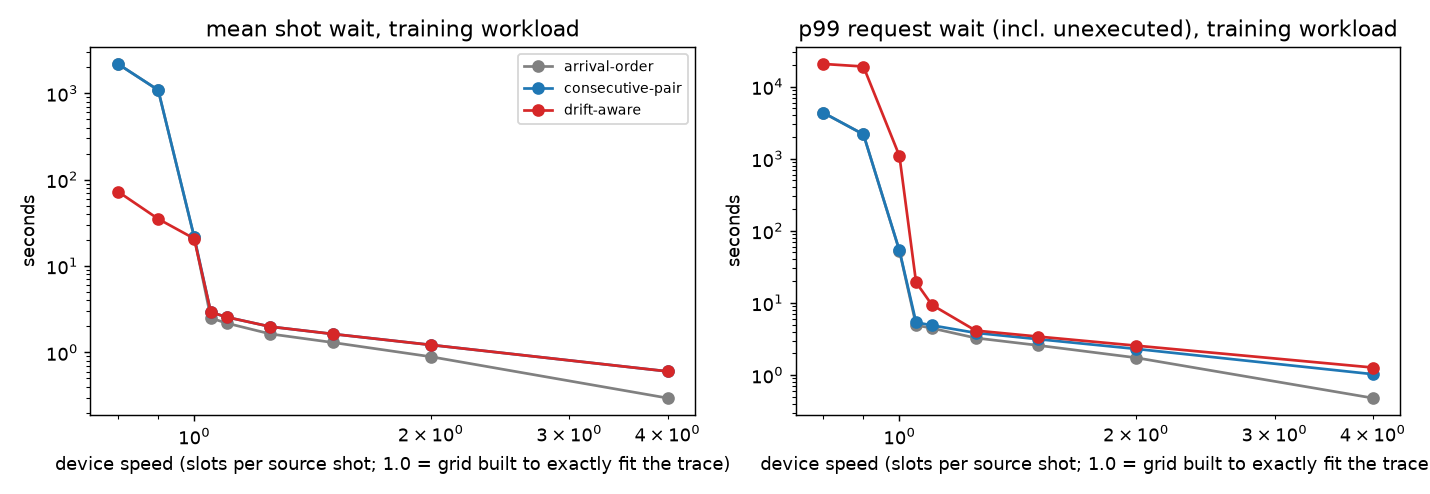

The file beside this chart, header and first rows:
slots_per_shot, offered_load, policy, workload, slots, slot_seconds, completed_comparisons, incomplete_requests, separation_mean, separation_median, separation_p95, separation_max, shot_wait_mean, shot_wait_median, shot_wait_p95, shot_wait_max, request_queue_wait_p99, request_queue_wait_max, request_wait_incl_censored_mean, request_wait_incl_censored_p99, request_wait_incl_censored_max, requests_waiting_over_60s, device_utilisation_pct, idle_slots
0.8, 1.25, arrival-order, holdout, 7719, 0.946, 3859, 965, 2.577, 2.838, 4.73, 5.676, 730.6, 731.2, 1387, 1459, 1444, 1457, 729, 1444, 1459, 4625, 100.0, 0
0.8, 1.25, consecutive-pair, holdout, 7719, 0.946, 3859, 965, 0.946, 0.946, 0.946, 0.946, 731.5, 732.1, 1388, 1460, 1445, 1459, 730.4, 1445, 1459, 4628, 99.99, 1
0.8, 1.25, drift-aware, holdout, 7719, 0.946, 3859, 965, 0.946, 0.946, 0.946, 0.946, 30.26, 3.083, 9.972, 5627, 38.49, 5626, 730.4, 6884, 7291, 988, 99.99, 1
0.9, 1.111, arrival-order, holdout, 8684, 0.8409, 4341, 483, 2.29, 2.523, 4.204, 5.045, 365.2, 365.2, 691.8, 730.3, 719.2, 729.3, 363.8, 719.3, 729.3, 4427, 100.0, 0
0.9, 1.111, consecutive-pair, holdout, 8684, 0.8409, 4341, 483, 0.8409, 0.8409, 0.8409, 0.8409, 366, 366.0, 692.6, 731.2, 721, 730.3, 365.3, 721.1, 730.3, 4438, 99.98, 2
0.9, 1.111, drift-aware, holdout, 8684, 0.8409, 4341, 483, 0.8409, 0.8409, 0.8409, 0.8409, 18.83, 2.965, 8.503, 6447, 33.88, 6447, 365.3, 6313, 7291, 494, 99.98, 2
1.0, 1.0, arrival-order, holdout, 9648, 0.7568, 4820, 4, 2.062, 2.271, 3.784, 4.541, 3.197, 3.183, 5.492, 6.476, 5.456, 5.719, 2.032, 5.456, 5.719, 0, 99.93, 7
1.0, 1.0, consecutive-pair, holdout, 9648, 0.7568, 4820, 4, 0.7568, 0.7568, 0.7568, 0.7568, 3.639, 3.646, 5.927, 6.887, 5.878, 6.13, 3.126, 5.878, 6.13, 0, 99.92, 8
1.0, 1.0, drift-aware, holdout, 9648, 0.7568, 4820, 4, 0.7568, 0.7568, 0.7568, 0.7568, 3.639, 2.8, 5.384, 37.82, 33.84, 37.06, 3.126, 33.83, 37.06, 0, 99.92, 8
1.05, 0.9524, arrival-order, holdout, 10131, 0.7208, 4820, 4, 1.963, 2.162, 3.604, 4.325, 2.492, 2.442, 4.826, 5.92, 4.935, 5.199, 1.377, 4.935, 5.199, 0, 95.16, 490
1.05, 0.9524, consecutive-pair, holdout, 10131, 0.7208, 4820, 4, 0.7208, 0.7208, 0.7208, 0.7208, 2.891, 2.816, 5.251, 6.32, 5.356, 5.599, 2.396, 5.356, 5.599, 0, 95.15, 491
1.05, 0.9524, drift-aware, holdout, 10131, 0.7208, 4820, 4, 0.7208, 0.7208, 0.7208, 0.7208, 2.891, 2.462, 5.099, 20.17, 19.24, 19.45, 2.396, 19.24, 19.45, 0, 95.15, 491
1.1, 0.9091, arrival-order, holdout, 10613, 0.688, 4820, 4, 1.874, 2.064, 3.44, 4.128, 2.171, 2.121, 4.32, 5.398, 4.441, 4.71, 1.101, 4.441, 4.71, 0, 90.85, 971
1.1, 0.9091, consecutive-pair, holdout, 10613, 0.688, 4820, 4, 0.688, 0.688, 0.688, 0.688, 2.557, 2.434, 4.836, 5.805, 4.879, 5.117, 2.079, 4.879, 5.117, 0, 90.83, 973
1.1, 0.9091, drift-aware, holdout, 10613, 0.688, 4820, 4, 0.688, 0.688, 0.688, 0.688, 2.557, 2.32, 5.053, 19.26, 9.373, 18.57, 2.079, 9.372, 18.57, 0, 90.83, 973
1.25, 0.8, arrival-order, holdout, 12060, 0.6055, 4820, 4, 1.649, 1.816, 3.027, 3.633, 1.642, 1.586, 3.333, 4.24, 3.287, 3.478, 0.6853, 3.287, 3.478, 0, 79.95, 2418
1.25, 0.8, consecutive-pair, holdout, 12060, 0.6055, 4820, 4, 0.6055, 0.6055, 0.6055, 0.6055, 1.973, 1.889, 3.893, 4.61, 3.824, 4.005, 1.537, 3.824, 4.005, 0, 79.93, 2420
1.25, 0.8, drift-aware, holdout, 12060, 0.6055, 4820, 4, 0.6055, 0.6055, 0.6055, 0.6055, 1.973, 1.866, 4.168, 4.853, 4.121, 4.248, 1.537, 4.121, 4.248, 0, 79.93, 2420
1.5, 0.6667, arrival-order, holdout, 14472, 0.5045, 4820, 4, 1.374, 1.514, 2.523, 3.027, 1.292, 1.243, 2.631, 3.382, 2.545, 2.693, 0.4722, 2.545, 2.693, 0, 66.63, 4830
1.5, 0.6667, consecutive-pair, holdout, 14472, 0.5045, 4820, 4, 0.5045, 0.5045, 0.5045, 0.5045, 1.63, 1.558, 3.146, 3.772, 3.113, 3.267, 1.244, 3.113, 3.267, 0, 66.61, 4832
1.5, 0.6667, drift-aware, holdout, 14472, 0.5045, 4820, 4, 0.5045, 0.5045, 0.5045, 0.5045, 1.63, 1.514, 3.423, 3.972, 3.417, 3.467, 1.244, 3.417, 3.467, 0, 66.61, 4832
2.0, 0.5, arrival-order, holdout, 19296, 0.3784, 4820, 4, 1.031, 1.135, 1.892, 2.27, 0.8998, 0.8669, 1.861, 2.422, 1.734, 1.848, 0.252, 1.734, 1.848, 0, 49.97, 9654
2.0, 0.5, consecutive-pair, holdout, 19296, 0.3784, 4820, 4, 0.3784, 0.3784, 0.3784, 0.3784, 1.223, 1.176, 2.312, 2.944, 2.307, 2.446, 0.9004, 2.307, 2.446, 0, 49.96, 9656
2.0, 0.5, drift-aware, holdout, 19296, 0.3784, 4820, 4, 0.3784, 0.3784, 0.3784, 0.3784, 1.223, 1.113, 2.606, 3.144, 2.587, 2.648, 0.9004, 2.587, 2.648, 0, 49.96, 9656
4.0, 0.25, arrival-order, holdout, 38592, 0.1892, 4820, 4, 0.5237, 0.5676, 0.946, 1.135, 0.2975, 0.2688, 0.6448, 0.9212, 0.4823, 0.5346, -0.09646, 0.4822, 0.5346, 0, 24.99, 28948
4.0, 0.25, consecutive-pair, holdout, 38592, 0.1892, 4821, 3, 0.1892, 0.1892, 0.1892, 0.1892, 0.6026, 0.5799, 1.137, 1.624, 1.028, 1.124, 0.3755, 1.028, 1.124, 0, 24.98, 28950
4.0, 0.25, drift-aware, holdout, 38592, 0.1892, 4821, 3, 0.1892, 0.1892, 0.1892, 0.1892, 0.6025, 0.5379, 1.333, 1.824, 1.276, 1.324, 0.3755, 1.276, 1.324, 0, 24.98, 28950
0.8, 1.25, arrival-order, training, 23215, 0.9441, 11606, 2903, 2.572, 2.832, 4.721, 5.665, 2180, 2185, 4167, 4391, 4344, 4388, 2182, 4344, 4389, 14305, 100.0, 0
0.8, 1.25, consecutive-pair, training, 23215, 0.9441, 11607, 2902, 0.9441, 0.9441, 0.9441, 0.9441, 2181, 2186, 4168, 4392, 4346, 4391, 2184, 4346, 4391, 14310, 100, 1
0.8, 1.25, drift-aware, training, 23215, 0.9441, 11607, 2902, 0.9441, 0.9441, 0.9441, 0.9441, 72.62, 3.071, 9.97, 17432, 158.5, 17432, 2184, 20628, 21902, 3102, 100, 1
0.9, 1.111, arrival-order, training, 26117, 0.8392, 13058, 1451, 2.286, 2.518, 4.196, 5.035, 1086, 1096, 2089, 2197, 2173, 2195, 1086, 2173, 2196, 14101, 100.0, 0
0.9, 1.111, consecutive-pair, training, 26117, 0.8392, 13058, 1451, 0.8392, 0.8392, 0.8392, 0.8392, 1087, 1097, 2089, 2198, 2174, 2197, 1088, 2174, 2197, 14112, 100, 1
0.9, 1.111, drift-aware, training, 26117, 0.8392, 13058, 1451, 0.8392, 0.8392, 0.8392, 0.8392, 35.07, 2.955, 9.072, 9509, 559.9, 9508, 1088, 19003, 21893, 1773, 100, 1
1.0, 1.0, arrival-order, training, 29018, 0.7553, 14478, 31, 2.058, 2.266, 3.777, 4.532, 21.56, 13.19, 52.15, 55.82, 52.72, 55.07, 20.4, 52.72, 55.07, 0, 99.79, 60
1.0, 1.0, consecutive-pair, training, 29018, 0.7553, 14479, 30, 0.7553, 0.7553, 0.7553, 0.7553, 21.84, 13.68, 52.19, 55.82, 53.5, 55.07, 21.33, 53.5, 55.07, 0, 99.79, 60
1.0, 1.0, drift-aware, training, 29018, 0.7553, 14479, 30, 0.7553, 0.7553, 0.7553, 0.7553, 20.75, 2.808, 23.99, 1407, 1055, 1406, 21.33, 1093, 1406, 301, 99.79, 60
1.05, 0.9524, arrival-order, training, 30469, 0.7194, 14506, 3, 1.96, 2.158, 3.597, 4.316, 2.493, 2.446, 4.819, 5.905, 4.903, 5.185, 1.381, 4.903, 5.185, 0, 95.22, 1456
1.05, 0.9524, consecutive-pair, training, 30469, 0.7194, 14506, 3, 0.7194, 0.7194, 0.7194, 0.7194, 2.916, 2.856, 5.27, 6.385, 5.366, 5.666, 2.423, 5.365, 5.666, 0, 95.22, 1457
1.05, 0.9524, drift-aware, training, 30469, 0.7194, 14506, 3, 0.7194, 0.7194, 0.7194, 0.7194, 2.916, 2.497, 5.071, 24.45, 19.22, 23.73, 2.423, 19.22, 23.73, 0, 95.22, 1457
1.1, 0.9091, arrival-order, training, 31920, 0.6867, 14506, 3, 1.871, 2.06, 3.433, 4.12, 2.177, 2.125, 4.324, 5.383, 4.447, 4.696, 1.109, 4.447, 4.696, 0, 90.9, 2906
1.1, 0.9091, consecutive-pair, training, 31920, 0.6867, 14506, 3, 0.6867, 0.6867, 0.6867, 0.6867, 2.558, 2.433, 4.83, 5.884, 4.874, 5.197, 2.082, 4.874, 5.197, 0, 90.89, 2908
1.1, 0.9091, drift-aware, training, 31920, 0.6867, 14506, 3, 0.6867, 0.6867, 0.6867, 0.6867, 2.558, 2.31, 5.027, 19.22, 9.356, 18.54, 2.082, 9.356, 18.54, 0, 90.89, 2908
1.25, 0.8, arrival-order, training, 36273, 0.6042, 14506, 3, 1.646, 1.813, 3.021, 3.625, 1.634, 1.576, 3.323, 4.225, 3.257, 3.457, 0.678, 3.257, 3.457, 0, 79.99, 7259
1.25, 0.8, consecutive-pair, training, 36273, 0.6042, 14506, 3, 0.6042, 0.6042, 0.6042, 0.6042, 1.982, 1.897, 3.912, 4.633, 3.832, 4.028, 1.547, 3.832, 4.028, 0, 79.98, 7261
1.25, 0.8, drift-aware, training, 36273, 0.6042, 14506, 3, 0.6042, 0.6042, 0.6042, 0.6042, 1.982, 1.876, 4.206, 4.86, 4.127, 4.255, 1.547, 4.127, 4.255, 0, 79.98, 7261
1.5, 0.6667, arrival-order, training, 43527, 0.5035, 14506, 3, 1.372, 1.511, 2.518, 3.021, 1.301, 1.254, 2.655, 3.423, 2.575, 2.723, 0.4828, 2.575, 2.723, 0, 66.66, 14513
1.5, 0.6667, consecutive-pair, training, 43527, 0.5035, 14506, 3, 0.5035, 0.5035, 0.5035, 0.5035, 1.633, 1.562, 3.178, 3.817, 3.135, 3.313, 1.248, 3.135, 3.313, 0, 66.65, 14515
1.5, 0.6667, drift-aware, training, 43527, 0.5035, 14506, 3, 0.5035, 0.5035, 0.5035, 0.5035, 1.633, 1.518, 3.468, 4.028, 3.41, 3.524, 1.248, 3.41, 3.524, 0, 66.65, 14515
2.0, 0.5, arrival-order, training, 58036, 0.3777, 14506, 3, 1.029, 1.133, 1.888, 2.266, 0.89, 0.8528, 1.851, 2.418, 1.732, 1.841, 0.2428, 1.732, 1.841, 0, 49.99, 29022
2.0, 0.5, consecutive-pair, training, 58036, 0.3777, 14507, 2, 0.3777, 0.3777, 0.3777, 0.3777, 1.219, 1.171, 2.284, 2.942, 2.296, 2.443, 0.8977, 2.296, 2.443, 0, 49.99, 29022
2.0, 0.5, drift-aware, training, 58036, 0.3777, 14507, 2, 0.3777, 0.3777, 0.3777, 0.3777, 1.219, 1.111, 2.579, 3.142, 2.549, 2.643, 0.8977, 2.549, 2.643, 0, 49.99, 29022
4.0, 0.25, arrival-order, training, 116072, 0.1888, 14507, 2, 0.5227, 0.5665, 0.9441, 1.133, 0.2957, 0.2683, 0.6431, 0.92, 0.4778, 0.5329, -0.09819, 0.4778, 0.5329, 0, 25, 87056
4.0, 0.25, consecutive-pair, training, 116072, 0.1888, 14507, 2, 0.1888, 0.1888, 0.1888, 0.1888, 0.6025, 0.5805, 1.14, 1.621, 1.025, 1.121, 0.3755, 1.025, 1.121, 0, 25, 87058
4.0, 0.25, drift-aware, training, 116072, 0.1888, 14507, 2, 0.1888, 0.1888, 0.1888, 0.1888, 0.6025, 0.5405, 1.329, 1.821, 1.267, 1.321, 0.3755, 1.267, 1.321, 0, 25, 87058
